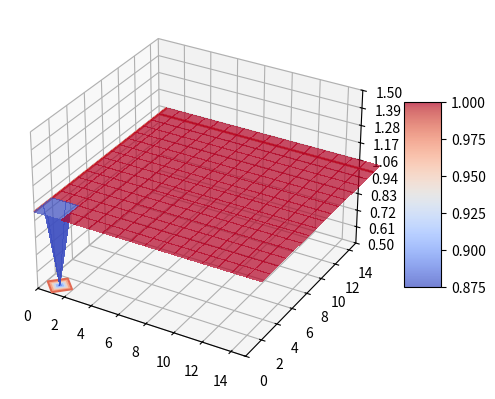

This figure's Python source:
# -*- coding: utf-8 -*-
"""
Created on Sat Feb 17 11:26:20 2018

[redacted]
"""

# =============================================================================
# plot
# =============================================================================

import numpy as np

n = 15;  #網格密度
g = 9.8;  #重力加速度
dt = 0.04;  #running velocity
dx = 1.0;
dy = 1.0;

h = np.ones((n+2,n+2))
u = np.zeros((n+2,n+2))
v = np.zeros((n+2,n+2))

hx = np.zeros((n+1,n+1))
ux = np.zeros((n+1,n+1))
vx = np.zeros((n+1,n+1))

hy = np.zeros((n+1,n+1))
uy = np.zeros((n+1,n+1))
vy = np.zeros((n+1,n+1))

nsteps = 0 #start point
h[1,1] = .5;  #start height

def reflective():
    h[:,0] = h[:,1]
    h[:,n+1] = h[:,n]
    h[0,:] = h[1,:]
    h[n+1,:] = h[n,:]
    u[:,0] = u[:,1]
    u[:,n+1] = u[:,n]
    u[0,:] = -u[1,:]
    u[n+1,:] = -u[n,:]
    v[:,0] = -v[:,1]
    v[:,n+1] = -v[:,n]
    v[0,:] = v[1,:]
    v[n+1,:] = v[n,:]

def proses():
    #hx = (h[1:,:]+h[:-1,:])/2-dt/(2*dx)*(u[1:,:]-u[:-1,:])
    for i in range (n+1):
        for j in range(n):
            hx[i,j] = (h[i+1,j+1]+h[i,j+1])/2 - dt/(2*dx)*(u[i+1,j+1]-u[i,j+1])
            ux[i,j] = (u[i+1,j+1]+u[i,j+1])/2- dt/(2*dx)*((pow(u[i+1,j+1],2)/h[i+1,j+1]+ g/2*pow(h[i+1,j+1],2))- (pow(u[i,j+1],2)/h[i,j+1]+ g/2*pow(h[i,j+1],2)))
            vx[i,j] = (v[i+1,j+1]+v[i,j+1])/2 - dt/(2*dx)*((u[i+1,j+1]*v[i+1,j+1]/h[i+1,j+1]) - (u[i,j+1]*v[i,j+1]/h[i,j+1]))

    for i in range (n):
        for j in range(n+1):
            hy[i,j] = (h[i+1,j+1]+h[i+1,j])/2 - dt/(2*dy)*(v[i+1,j+1]-v[i+1,j])
            uy[i,j] = (u[i+1,j+1]+u[i+1,j])/2 - dt/(2*dy)*((v[i+1,j+1]*u[i+1,j+1]/h[i+1,j+1]) - (v[i+1,j]*u[i+1,j]/h[i+1,j]))
            vy[i,j] = (v[i+1,j+1]+v[i+1,j])/2 - dt/(2*dy)*((pow(v[i+1,j+1],2)/h[i+1,j+1] + g/2*pow(h[i+1,j+1],2)) - (pow(v[i+1,j],2)/h[i+1,j] + g/2*pow(h[i+1,j],2)))
    
    for i in range (1,n+1):
        for j in range(1,n+1):
            h[i,j] = h[i,j] - (dt/dx)*(ux[i,j-1]-ux[i-1,j-1]) - (dt/dy)*(vy[i-1,j]-vy[i-1,j-1])
            u[i,j] = u[i,j] - (dt/dx)*((pow(ux[i,j-1],2)/hx[i,j-1] + g/2*pow(hx[i,j-1],2)) - (pow(ux[i-1,j-1],2)/hx[i-1,j-1] + g/2*pow(hx[i-1,j-1],2))) - (dt/dy)*((vy[i-1,j]*uy[i-1,j]/hy[i-1,j]) - (vy[i-1,j-1]*uy[i-1,j-1]/hy[i-1,j-1]))
            v[i,j] = v[i,j] - (dt/dx)*((ux[i,j-1]*vx[i,j-1]/hx[i,j-1]) - (ux[i-1,j-1]*vx[i-1,j-1]/hx[i-1,j-1])) - (dt/dy)*((pow(vy[i-1,j],2)/hy[i-1,j] + g/2*pow(hy[i-1,j],2)) - (pow(vy[i-1,j-1],2)/hy[i-1,j-1] + g/2*pow(hy[i-1,j-1],2)))

#dh = dt/dt*(ux[1:,:]-ux[:-1,:])+ dt/dy*(vy[:,1:]-vy[:,:-1])
    reflective()
    return h,u,v
'''
for i in range (17):
    #print h
    proses(1)
'''

import matplotlib.pyplot as plt
from matplotlib import cm
from matplotlib.ticker import LinearLocator, FormatStrFormatter
from mpl_toolkits.mplot3d import Axes3D
a = n
x = np.arange(n+2)
y = np.arange(n+2)
x,y = np.meshgrid(x,y)

fig = plt.figure()

ax = fig.add_subplot(111, projection='3d')

def plotset():
    ax.set_xlim3d(0, a)
    ax.set_ylim3d(0, a)
    ax.set_zlim3d(0.5,1.5)
    ax.set_autoscalez_on(False)
    ax.zaxis.set_major_locator(LinearLocator(10))
    ax.zaxis.set_major_formatter(FormatStrFormatter('%.02f'))
    cset = ax.contour(x, y, h, zdir='x', offset=0 , cmap=cm.coolwarm)
    cset = ax.contour(x, y, h, zdir='y', offset=n , cmap=cm.coolwarm)
    cset = ax.contour(x, y, h, zdir='z', offset=.5, cmap=cm.coolwarm)

plotset()

surf = ax.plot_surface(x, y, h,rstride=1, cstride=1,cmap=cm.coolwarm,linewidth=0,antialiased=False, alpha=0.7)

fig.colorbar(surf, shrink=0.5, aspect=5)


from matplotlib import animation


def data(k,h,surf):
    proses()
    ax.clear()
    plotset()
    surf = ax.plot_surface(x, y, h,rstride=1, cstride=1,cmap=cm.coolwarm,linewidth=0,antialiased=False, alpha=0.7)
    return surf,

ani = animation.FuncAnimation(fig, data, fargs=(h,surf), interval=10, blit=False)
#ani.save('air.mp4', bitrate=512)
plt.show()
